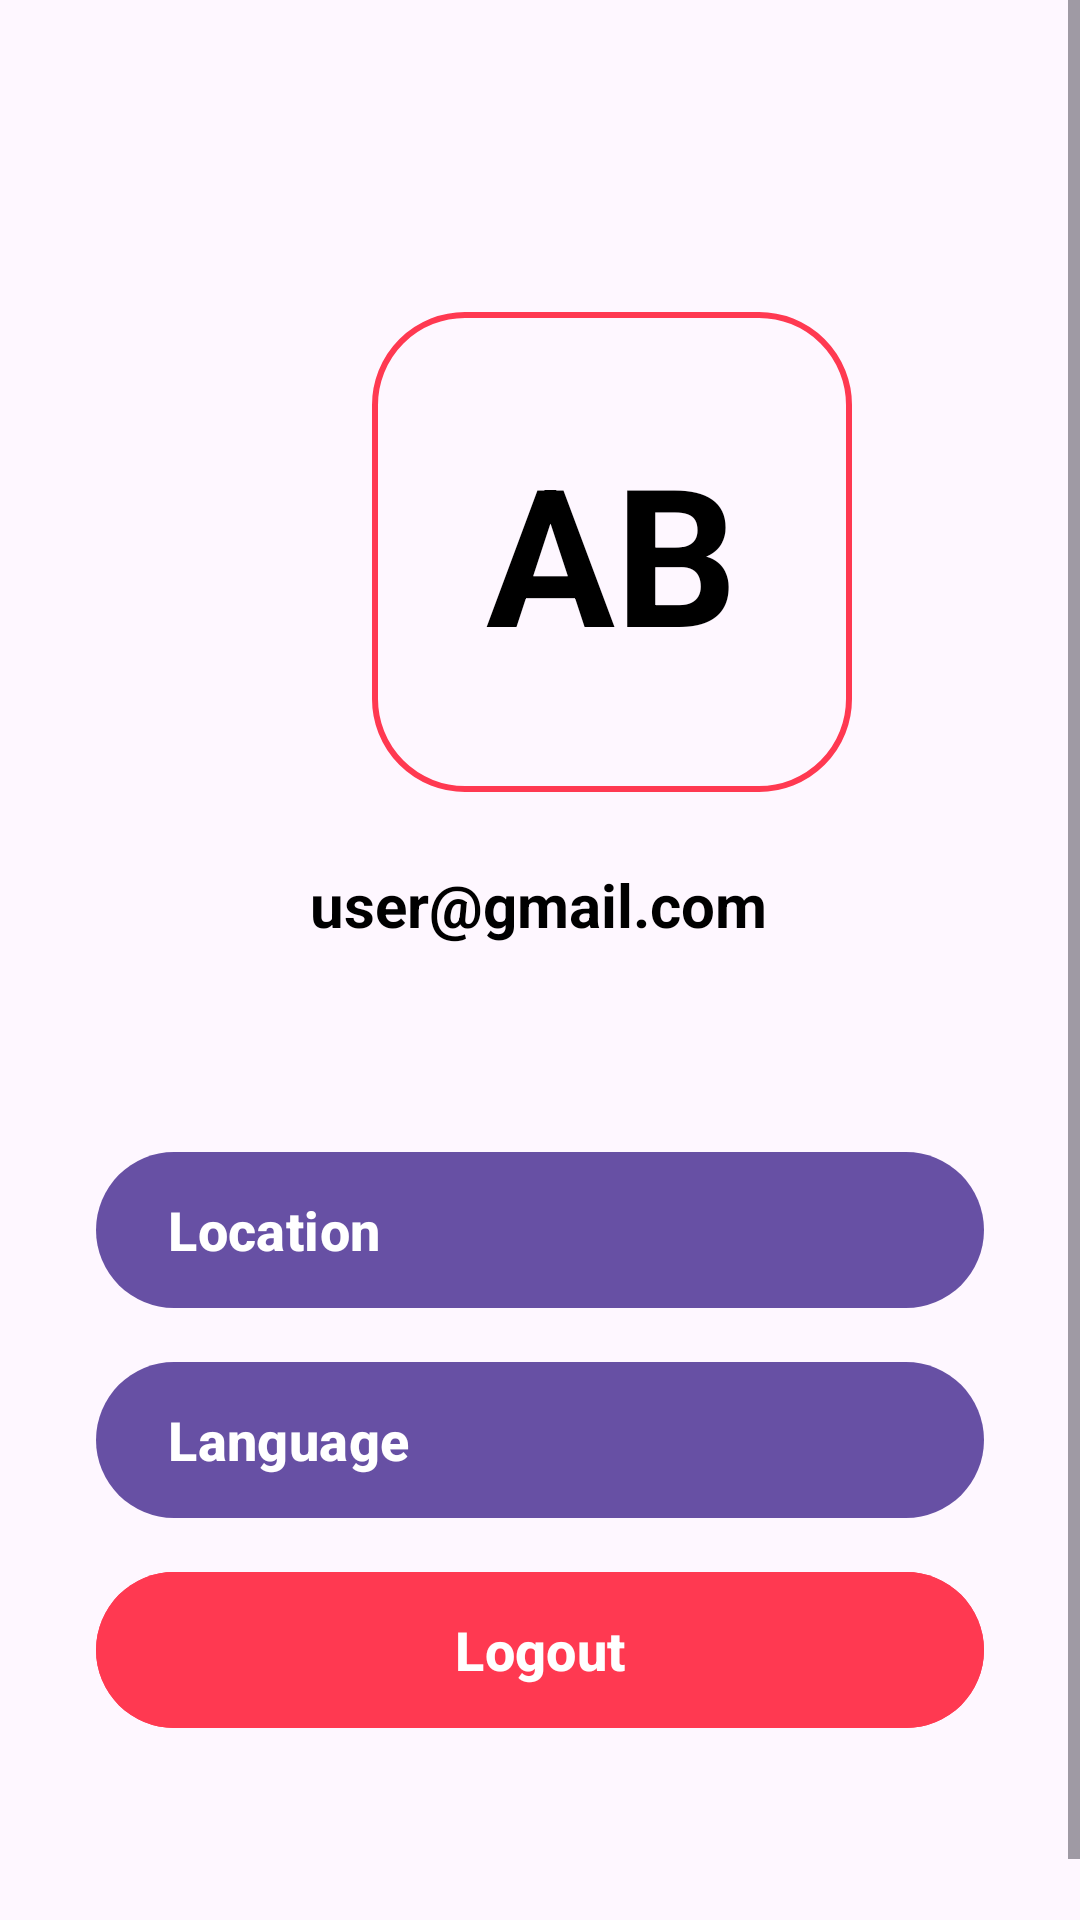

Produce the Android XML layout that renders to this screen, including the resource entries it uses.
<!-- AndroidManifest.xml: application theme Theme.StorySnap -->
<!-- res/layout/fragment_setting.xml -->
<?xml version="1.0" encoding="utf-8"?>
<androidx.constraintlayout.widget.ConstraintLayout xmlns:android="http://schemas.android.com/apk/res/android"
    xmlns:app="http://schemas.android.com/apk/res-auto"
    xmlns:tools="http://schemas.android.com/tools"
    android:layout_width="match_parent"
    android:layout_height="match_parent"
    tools:context=".ui.setting.SettingFragment">

    <ScrollView
        android:layout_width="match_parent"
        android:layout_height="match_parent">

        <LinearLayout
            android:layout_width="match_parent"
            android:layout_height="wrap_content"
            android:orientation="vertical">

            <androidx.constraintlayout.widget.ConstraintLayout
                android:layout_width="match_parent"
                android:layout_height="561dp"
                android:layout_marginTop="100dp">

                <TextView
                    android:id="@+id/profile_image"
                    android:layout_width="160dp"
                    android:layout_height="160dp"
                    android:layout_marginStart="124dp"
                    android:layout_marginTop="4dp"
                    android:gravity="center"
                    android:textSize="64sp"
                    android:textStyle="bold"
                    android:textColor="@color/black"
                    android:background="@drawable/border_input"
                    android:text="@string/ab"
                app:layout_constraintStart_toStartOf="parent"
                app:layout_constraintTop_toTopOf="parent" />


                <TextView
                    android:id="@+id/et_email"
                    android:layout_width="wrap_content"
                    android:layout_height="wrap_content"
                    android:layout_marginTop="24dp"
                    android:text="@string/user_gmail_com"
                    android:textColor="#000000"
                    android:textSize="20sp"
                    android:textStyle="bold"
                    app:layout_constraintEnd_toEndOf="parent"
                    app:layout_constraintHorizontal_bias="0.497"
                    app:layout_constraintStart_toStartOf="parent"
                    app:layout_constraintTop_toBottomOf="@+id/profile_image" />

                <LinearLayout
                    android:layout_width="match_parent"
                    android:layout_height="wrap_content"
                    android:layout_marginStart="32dp"
                    android:layout_marginEnd="32dp"
                    android:layout_marginBottom="16dp"
                    android:orientation="vertical"
                    app:layout_constraintBottom_toBottomOf="parent"
                    app:layout_constraintEnd_toEndOf="parent"
                    app:layout_constraintStart_toStartOf="parent"
                    app:layout_constraintTop_toBottomOf="@+id/et_email">


                    <com.google.android.material.button.MaterialButton
                        android:id="@+id/btn_maps"
                        android:layout_width="match_parent"
                        android:layout_height="60dp"
                        android:layout_marginBottom="10dp"
                        android:text="@string/location"
                        android:textAlignment="viewStart"
                        android:textSize="18sp"
                        android:textStyle="bold"
                        app:icon="@drawable/ic_maps" />

                    <com.google.android.material.button.MaterialButton
                        android:id="@+id/btn_language"
                        android:layout_width="match_parent"
                        android:layout_height="60dp"
                        android:layout_marginBottom="10dp"
                        android:text="@string/language"
                        android:textAlignment="viewStart"
                        android:textSize="18sp"
                        android:textStyle="bold"
                        app:icon="@drawable/ic_photo" />

                    <com.google.android.material.button.MaterialButton
                        android:id="@+id/action_logout"
                        android:layout_width="match_parent"
                        android:layout_height="60dp"
                        android:backgroundTint="@color/Midnight_red"
                        android:text="@string/logout"
                        android:textColor="@color/white"
                        android:textSize="18sp"
                        android:textStyle="bold" />
                </LinearLayout>
            </androidx.constraintlayout.widget.ConstraintLayout>
        </LinearLayout>
    </ScrollView>
</androidx.constraintlayout.widget.ConstraintLayout>
<!-- resources referenced by this layout -->
<resources>
  <color name="Midnight_red">#FFFF3951</color>
  <color name="black">#FF000000</color>
  <color name="white">#FFFFFFFF</color>
  <!-- drawable border_input (drawable) -->
  <?xml version="1.0" encoding="utf-8"?>
  <shape xmlns:android="http://schemas.android.com/apk/res/android"
      android:shape="rectangle">
      <stroke
          android:width="2dp"
          android:color="@color/Midnight_red"/>
      <corners
          android:radius="30dp"/>
  </shape>
  <string name="ab">AB</string>
  <string name="language">Language</string>
  <string name="location">Location</string>
  <string name="logout">Logout</string>
  <string name="user_gmail_com">user@gmail.com</string>
  <style name="Theme.StorySnap" parent="Theme.MaterialComponents.DayNight.NoActionBar">
          
          <item name="colorPrimary">@color/Midnight_red</item>
          <item name="colorPrimaryDark">@color/Midnight_red_dark</item>
          <item name="colorOnPrimary">@color/white</item>
          
          <item name="colorSecondary">@color/Midnight_red_light</item>
          <item name="colorOnSecondary">@color/black</item>
          
          <item name="android:statusBarColor">@color/Midnight_red</item>
          
      </style>
  <color name="Midnight_red_dark">#FFB20015</color>
  <color name="Midnight_red_light">#FFFF7686</color>
</resources>
